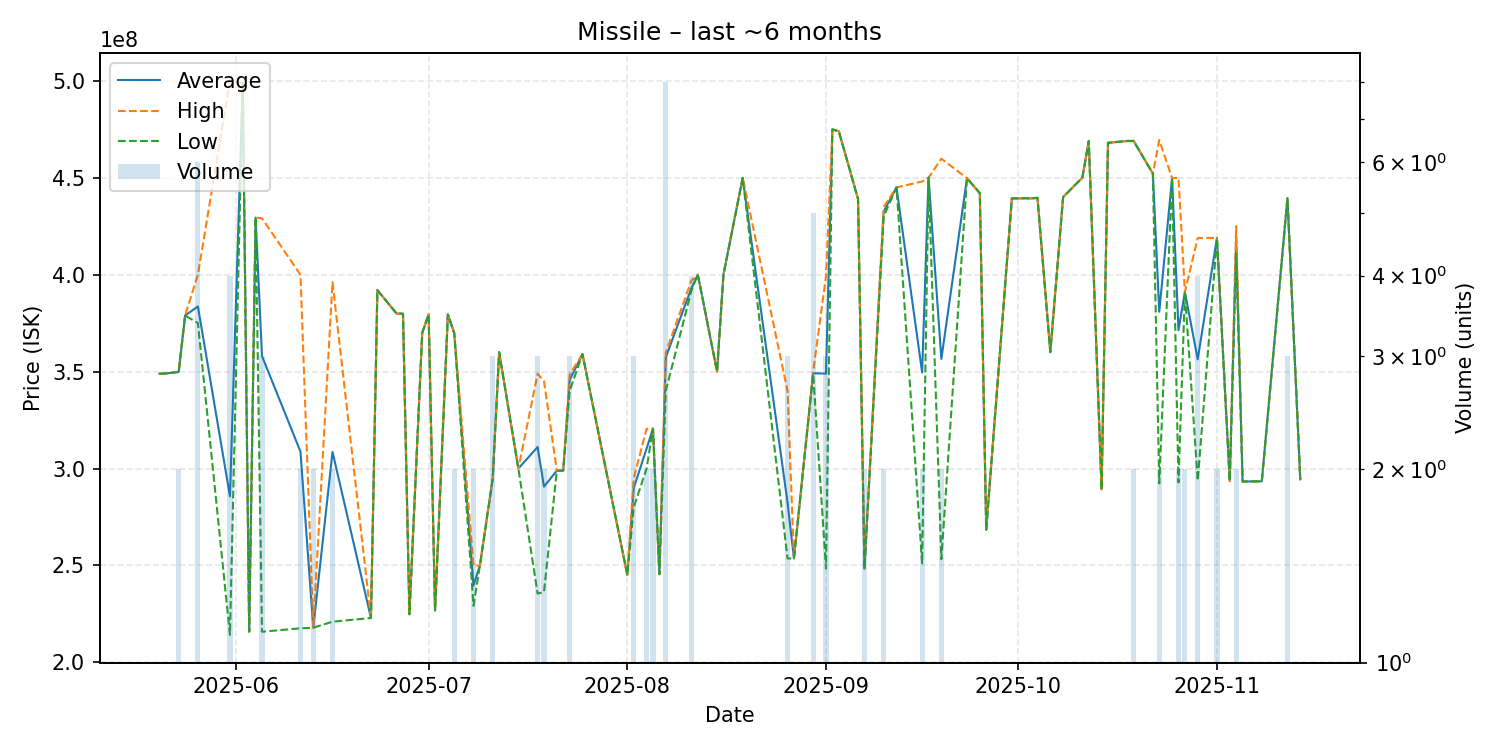

The data file committed next to this chart (first rows):
date, average, highest, lowest, order_count, volume
2025-05-20, 348900000, 348900000, 348900000, 1, 1
2025-05-21, 349000000, 349000000, 349000000, 1, 1
2025-05-23, 349850000, 350000000, 349700000, 2, 2
2025-05-24, 378900000, 378900000, 378900000, 1, 1
2025-05-26, 383566667, 400000000, 375000000, 6, 6
2025-05-31, 285650000, 500000000, 214200000, 4, 4
2025-06-02, 498800000, 498800000, 498800000, 1, 1
2025-06-03, 215900000, 215900000, 215900000, 1, 1
2025-06-04, 429400000, 429400000, 429400000, 1, 1
2025-06-05, 357966667, 429050000, 215800000, 3, 3
2025-06-11, 308750000, 399900000, 217600000, 2, 2
2025-06-13, 217900000, 217900000, 217900000, 1, 2
2025-06-16, 308550000, 396100000, 221000000, 2, 2
2025-06-22, 222900000, 222900000, 222900000, 1, 1
2025-06-23, 392000000, 392000000, 392000000, 1, 1
2025-06-26, 379900000, 379900000, 379900000, 1, 1
2025-06-27, 379800000, 379800000, 379800000, 1, 1
2025-06-28, 224800000, 224800000, 224800000, 1, 1
2025-06-30, 370000000, 370000000, 370000000, 1, 1
2025-07-01, 379500000, 379500000, 379500000, 1, 1
2025-07-02, 226800000, 226800000, 226800000, 1, 1
2025-07-04, 379500000, 379500000, 379500000, 1, 1
2025-07-05, 369800000, 369900000, 369700000, 2, 2
2025-07-08, 239600000, 250000000, 229200000, 2, 2
2025-07-09, 250000000, 250000000, 250000000, 1, 1
2025-07-11, 294833333, 295000000, 294750000, 3, 3
2025-07-12, 360000000, 360000000, 360000000, 1, 1
2025-07-15, 300000000, 300000000, 300000000, 1, 1
2025-07-18, 311066667, 348850000, 235500000, 3, 3
2025-07-19, 290650000, 345000000, 236300000, 2, 2
2025-07-21, 298900000, 298900000, 298900000, 1, 1
2025-07-22, 298900000, 298900000, 298900000, 1, 1
2025-07-23, 345633333, 348450000, 340000000, 3, 3
2025-07-25, 359000000, 359000000, 359000000, 1, 1
2025-08-01, 245100000, 245100000, 245100000, 1, 1
2025-08-02, 289933333, 294900000, 280000000, 3, 3
2025-08-04, 310200000, 320500000, 299900000, 2, 2
2025-08-05, 320550000, 320600000, 320500000, 2, 2
2025-08-06, 245500000, 245500000, 245500000, 1, 1
2025-08-07, 357350000, 359800000, 340000000, 7, 8
2025-08-11, 393000000, 396900000, 391800000, 4, 4
2025-08-12, 400000000, 400000000, 400000000, 1, 1
2025-08-15, 350000000, 350000000, 350000000, 1, 1
2025-08-16, 400000000, 400000000, 400000000, 1, 1
2025-08-19, 449900000, 449900000, 449900000, 1, 1
2025-08-26, 282400000, 340000000, 253600000, 2, 3
2025-08-27, 253600000, 253600000, 253600000, 1, 1
2025-08-30, 349140000, 350000000, 348950000, 4, 5
2025-09-01, 348933333, 399200000, 248400000, 2, 3
2025-09-02, 474900000, 474900000, 474900000, 1, 1
2025-09-03, 473900000, 473900000, 473900000, 1, 1
2025-09-06, 439000000, 439000000, 439000000, 1, 1
2025-09-07, 248350000, 248400000, 248300000, 2, 2
2025-09-10, 432450000, 434900000, 430000000, 2, 2
2025-09-12, 445000000, 445000000, 445000000, 1, 1
2025-09-16, 349550000, 448000000, 251100000, 2, 2
2025-09-17, 450000000, 450000000, 450000000, 1, 1
2025-09-19, 356500000, 459800000, 253200000, 2, 2
2025-09-23, 449700000, 449700000, 449700000, 1, 1
2025-09-25, 442000000, 442000000, 442000000, 1, 1
... 27 more rows
